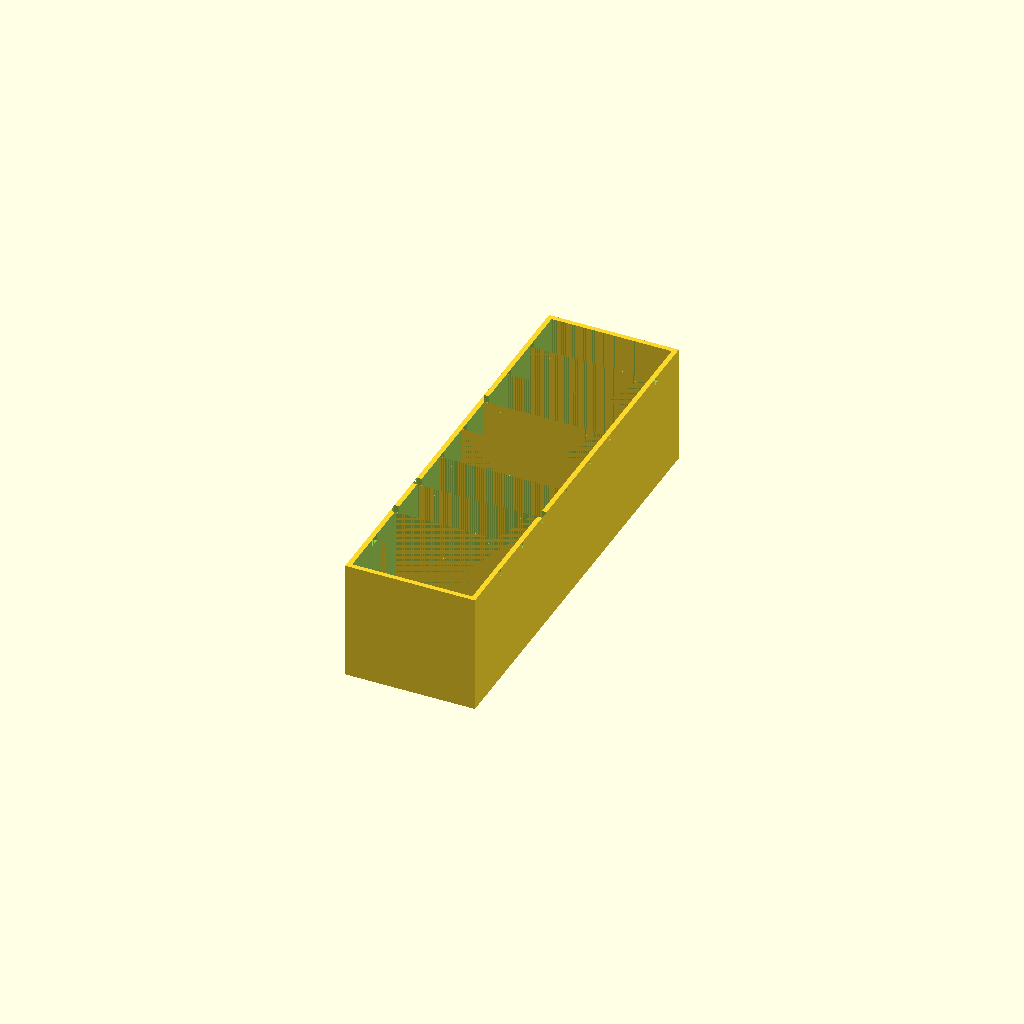
Cell 1: rendered with the file's own defaults.
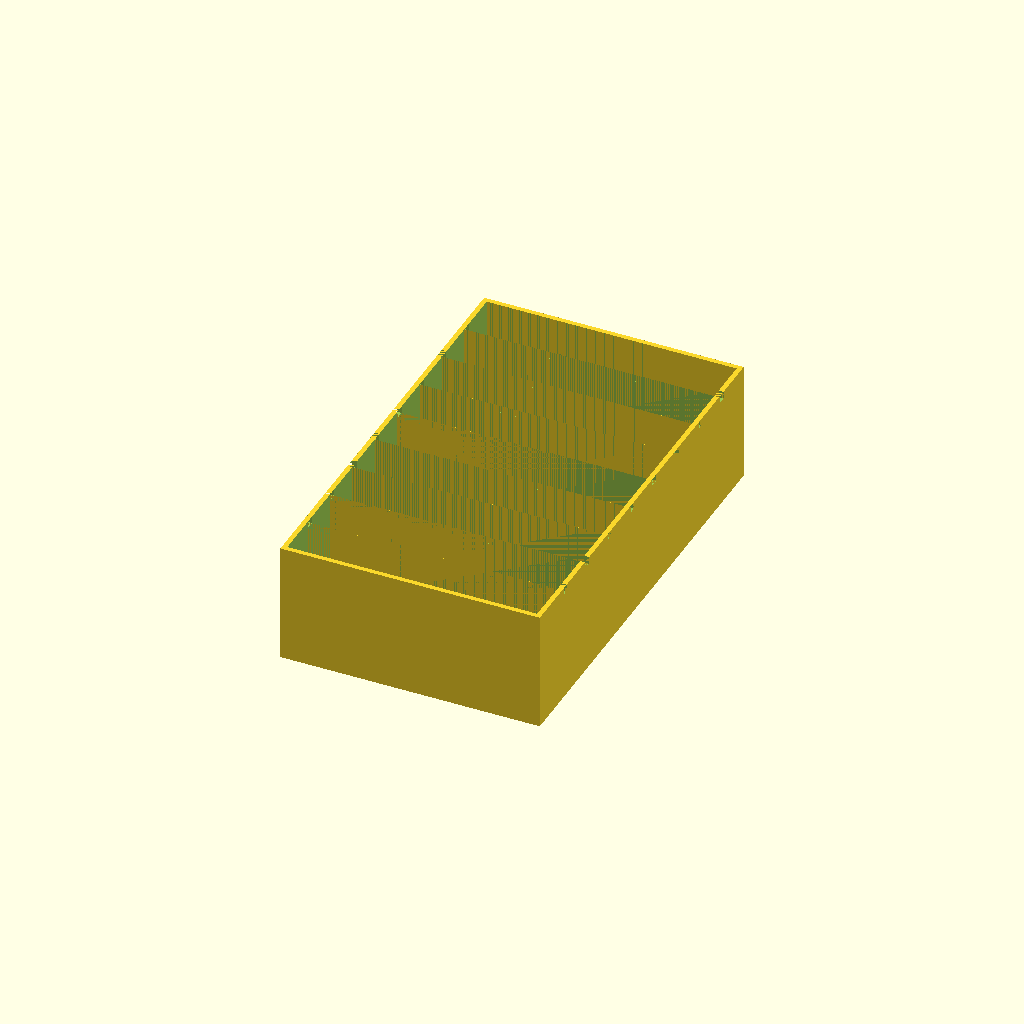
Cell 2: width = 108 (everything else at default).
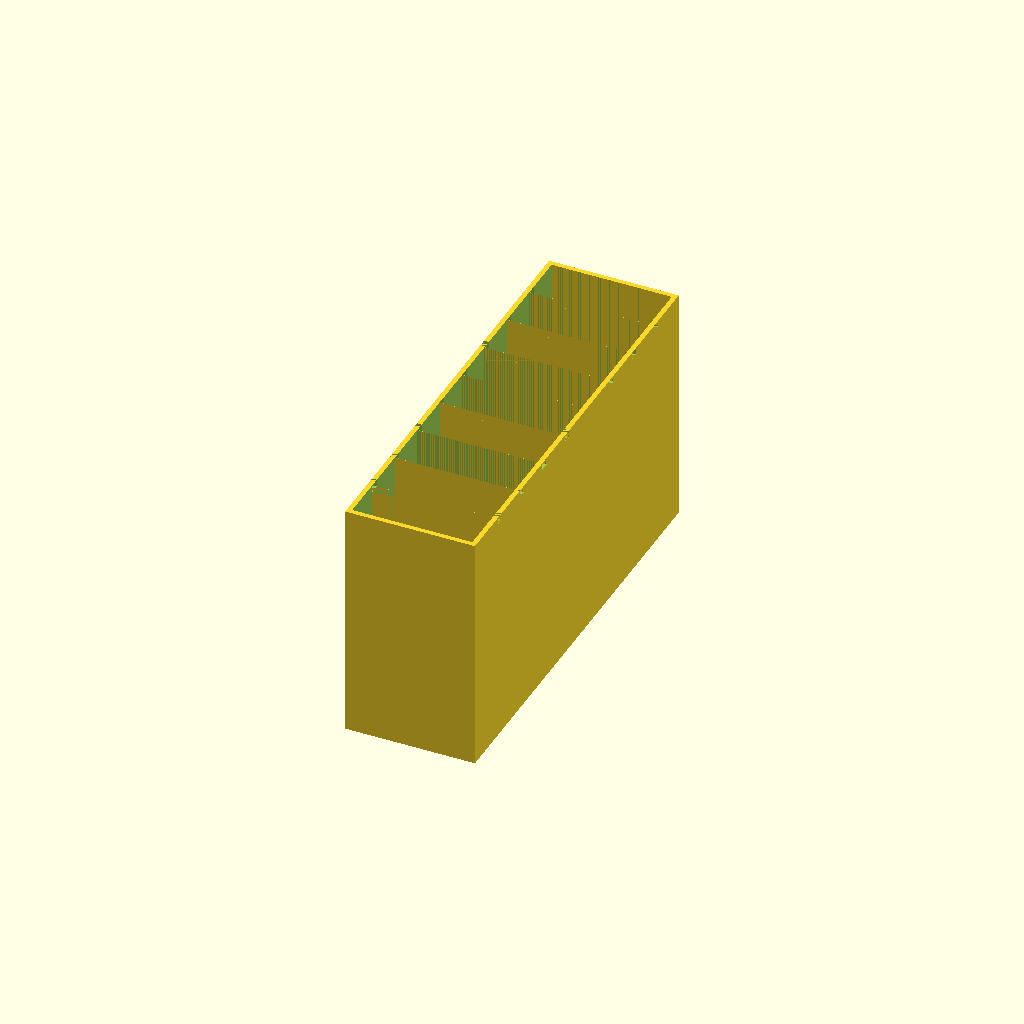
Cell 3: height = 100 (everything else at default).
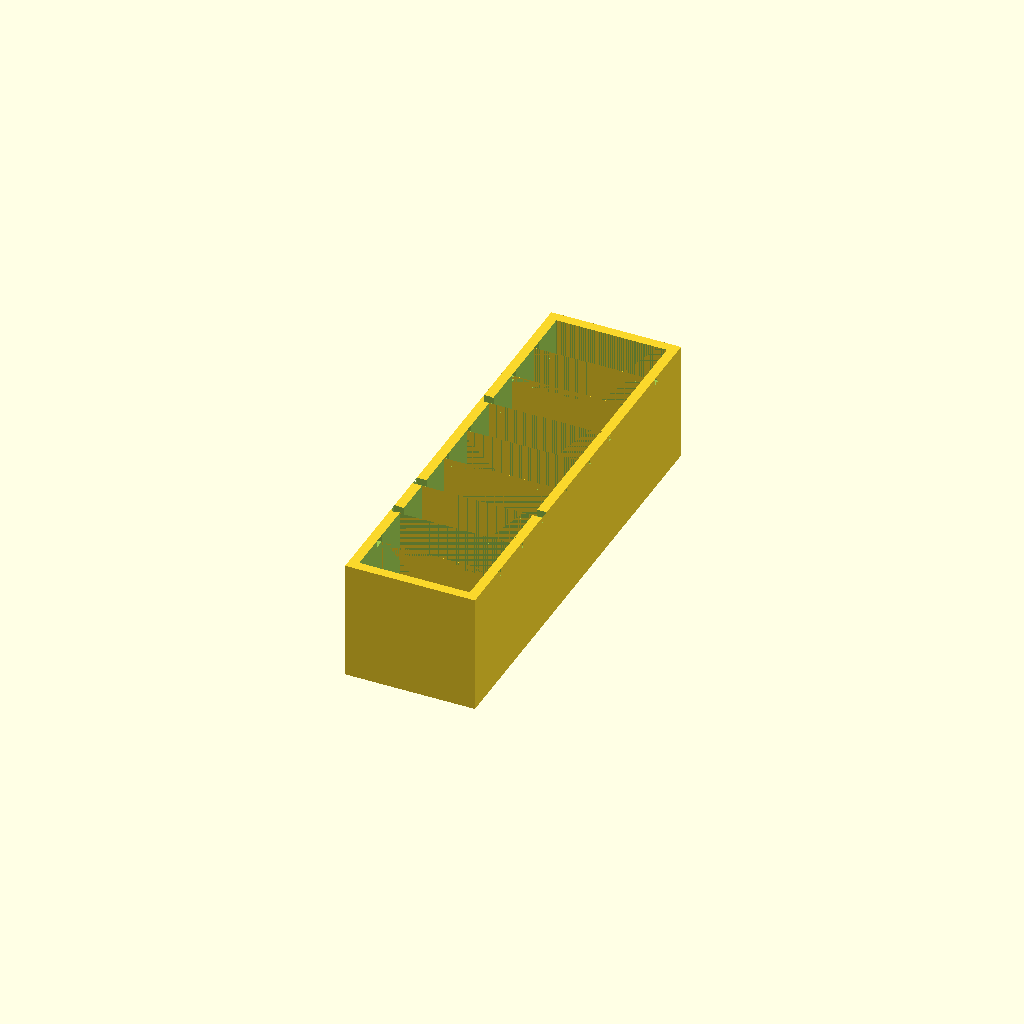
Cell 4 — wall_thickness set to 4, the other parameters unchanged.
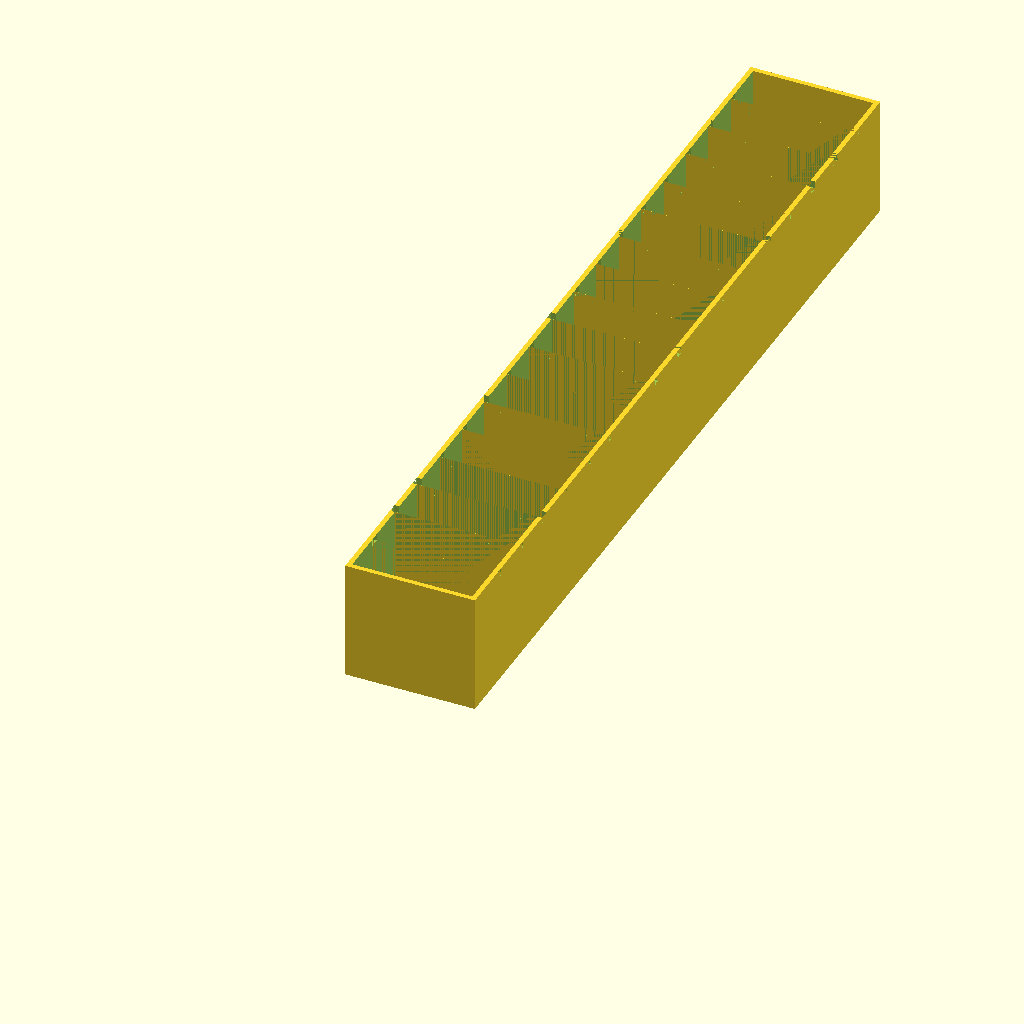
Cell 5 — num_sec set to 18, the other parameters unchanged.
All cells are drawn from one camera (rotation 55°, 0°, 25°, orthographic, colour scheme Cornfield), so only the parameter changes between them.
OpenSCAD source file inputs/case-studies/card_org.scad:
width = 54;
height = 50;
wall_thickness = 2;
num_sec = 9;

num_middle=num_sec-1;


module start(){
    difference(){
        translate([0,-10,0])cube([width, 20, height], center=true);
        translate([0,wall_thickness-10, wall_thickness]) 
        cube([width-2*  wall_thickness, 20, height], center=true);
    }
}

module end(){
translate([0,wall_thickness/2, 0])cube([width, wall_thickness, height], center=true);
}

module front_back(){
union(){
start();
translate([0, (num_sec-1)*20, 0])end();
}
}

module middle(){
difference(){
translate([0,10,0])cube([width, 20, height], center=true);
translate([0,10,wall_thickness])cube([width-2*wall_thickness, 20, height], center=true);
translate([0, 2, height/2-1.5])cube([width, 4, 3], center=true);
translate([(width/2)-(((width/2)-wall_thickness-8)/2)-wall_thickness, 1.5, -height/2+wall_thickness/2])cube([(width/2)-wall_thickness-8, 3, wall_thickness], center=true);
translate([-((width/2)-(((width/2)-wall_thickness-8)/2)-wall_thickness), 1.5, -height/2+wall_thickness/2])cube([(width/2)-wall_thickness-8, 3, wall_thickness], center=true);
    }
}

module make(){
    union(){
        for(i = [0:num_middle-1]) {
            translate([0,i*20,0])middle();
        }
        front_back();
    }
}

make();
Customizer parameters (derived from the source; name, type, default, range or options):
width: number, default 54
height: number, default 50
wall_thickness: number, default 2
num_sec: number, default 9
